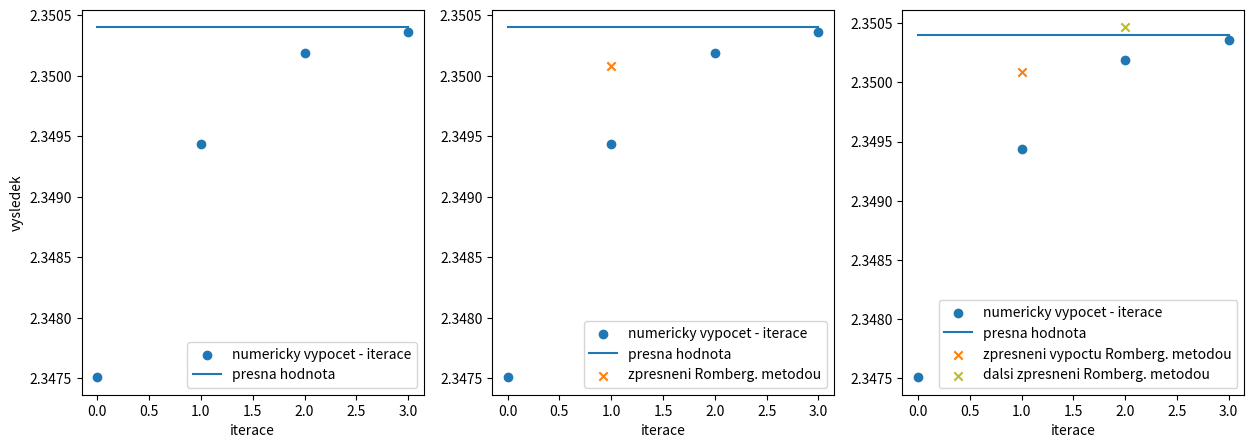
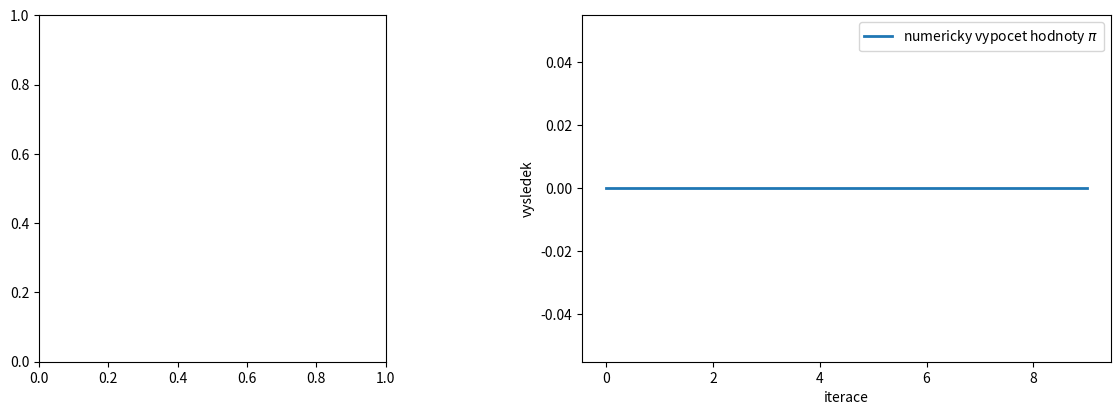
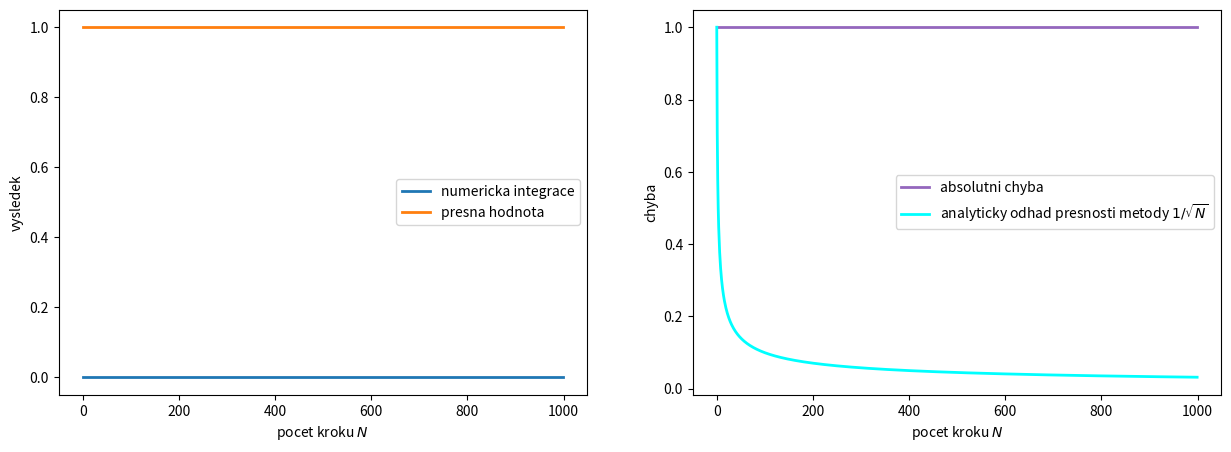

Here is the Python script that generated these plots, in order:
#!/usr/bin/env python
# coding: utf-8

# # Numerická integrace

# Naimportujeme si knihovny potřebné pro následující příklady:

# In[1]:


import numpy as np
import matplotlib.pyplot as plt
import scipy.integrate as integrate


# ## Klasické kvadraturní vzorce
# - Máme ekvidistantní body $x_{i}$ a vypočteme $f_{i}(x_{i})$
# - V 1D aproximujeme integrál pomocí obdélníků/lichoběžníků
# - Přesnost je dána šířkou obdélníku
# 
# ### Newton–Cotesovy vzorce
# 1. Obdélníkové pravidlo
# $$
# \int_{x_{1}}^{x_{2}}f(x)\,dx\approx (x_{2}-x_{1})f\left( \dfrac{x_{1}+x_{2}}{2} \right)
# $$
# 
# 2. Lichoběžníkové pravidlo
# $$
# \int_{x_{1}}^{x_{2}}f(x)\,dx\approx (x_{2}-x_{1})\dfrac{f(x_{1})+f(x_{2})}{2}
# $$
# 
# 3. Simpsonovo pravidlo
#  - [Odvození](http://kfe.fjfi.cvut.cz/~vachal/edu/nme/cviceni/07_numint/DOCS/odvozeni_integrace_Lagrange.pdf)
# $$
# \int_{x_{1}}^{x_{3}}f(x)\,dx\approx (x_{2}-x_{1})\dfrac{f(x_{1})+4f(x_{2})+f(x_{3})}{3}
# $$
# 

# <div class="alert alert-block alert-warning"><b>Cvičení 09.01: </b>Pomocí obdélníkové, lichoběžníkové a Simpsonovy metody numericky vypočtěte <a href="https://www.wolframalpha.com/input?i=integrate+sin%28x%29+from+1+to+5">integrál</a> $\int_{1}^{5} \sin(x)\,dx$.</div>

# In[2]:


# kod

pocet_kroku = 100
a = 1
b = 5

def f(x):
    return np.sin(x)

r = (b-a)/pocet_kroku # velikost kroku

# obdelnikova metoa
S_obdelnik = 0
for i in range(pocet_kroku):
    bod = a + i*r
    # DOPLNTE
    S_obdelnik = 0
print('Obdelnikova metoda: ',S_obdelnik)

# lichobeznikova metoda
S_lichobeznik = 0
for i in range(pocet_kroku):
    bod = a + i*r  
    # DOPLNTE
    S_lichobeznik = 0
print('Lichobeznikova metoda: ',S_lichobeznik)

# Simpsonovo pravidlo
S_simpson = 0
pocet_kroku_simpson = int(np.round(pocet_kroku/2))
for i in range(pocet_kroku_simpson):
    bod = a + 2*i*r
    # DOPLNTE
    S_simpson = 0
print('Simpsonovo pravidlo: ',S_simpson)


# ## Gaussovy kvadratury

# - Výpočet integrálu při neekvidistantním rozdělení bodů $x_{i}$ s různými váhami $w_{i}$
# - Chceme spočítat integrál s minimálním počtem vyčíslení $f(x)$
# - Volíme optimální polohu bodů $x_{i}$ a příslušné váhy $w_{i}$
# - $n$ bodů dává přesný výsledek pro polynomy řádu $\leq 2n-1$
# - Dvojnásobná přesnost oproti integraci s ekvidistantním rozdělením
# - Pro polohu bodů a příslušné váhy používáme tyto polynomy:
#  - Legenderovy na intervalu $(-1,1)$
#  - Čebyševovy na intervalu $(-1,1)$
#  - Laguerrovy na intervalu $(0,+\infty)$
#  - Hermiteovy na intervalu $(-\infty,+\infty)$
# - Funkci $f(x)$ interpolujeme daným typem polynomu, nalezneme $w_{i}$ a $x_{i}$ 
# - Následně lze integrál numericky vypočítat předpisem:
# $$
# \int_{-1}^{1}f(x)dx\approx \sum_{i=1}^{n}w_{i}f(x_{i})
# $$
# - Pokud integrujeme přes interval $\langle a,b\rangle$, získáme předpis:
# $$
# \int_{a}^{b}f(x)dx\approx \sum_{i=1}^{n}\tilde{w}_{i}f(\tilde{x}_{i}),
# $$
# kde
# $$
# \tilde{w}_{i} = w_{i}\dfrac{b-a}{2}
# $$
# $$
# \tilde{x}_{i} = \dfrac{(b-a)x_{i}+a+b}{2}
# $$

# <div class="alert alert-block alert-warning"><b>Cvičení 09.02: </b>Metodou Gaussovy kvadratury numericky vypočtěte <a href="https://www.wolframalpha.com/input?i=sin%28x%29exp%28cos%28x%29%29">integrál</a> $\int_{0}^{\pi} \sin(x)\exp[\cos(x)]\,dx$.</div>

# In[3]:


# kod

# v kazdem radku je bod a prislusna vaha vypoctena z interpolace Legenderovym polynomem
vahy = np.array([
[ -0.987992518, 0.03075324221],
[-0.9372733924, 0.07036604699],
[-0.8482065834, 0.1071592202],
[-0.7244177314, 0.139570678],
[-0.5709721726, 0.1662692057],
[-0.3941513471 ,0.1861609998],
[-0.201194094 ,0.1984314853],
[0.0, 0.201194094],
[0.201194094, 0.1984314853],
[0.3941513471, 0.1861609998],
[0.5709721726, 0.1662692057],
[0.7244177314, 0.139570678],
[0.8482065834, 0.1071592202],
[0.9372733924, 0.07036604699],
[0.987992518, 0.03075324221 ]
])

def f(x):
    return np.sin(x)*np.exp(np.cos(x))

# integracni meze
a = 0
b = np.pi

integral = 0

m = vahy.shape[0] # pocet bodu

for i in range(m):
    # prvek vahy[i,0] vrati i-ty bod, prvek vahy[i,1] vrati i-tou vahu
    # body jsou preskalovane z (-1,1) na (a,b)
    # DOPLNTE
    #
    # DOPLNTE
    integral = 0 

print('Nas vypocet: ',integral)

kontrola = integrate.quad(f, a, b)[0]
print('Kontrola: ', kontrola)


# ## Rombergova metoda
# - Algoritmus na zpřesnění výpočtu integrálu
# - Pro zadanou přesnost integrace sníží počet bodů, ve kterých musíme počítat funkční hodnotu
# - [Teorie](http://kfe.fjfi.cvut.cz/~vachal/edu/nme/cviceni/07_numint/DOCS/teorie_Rombergova_metoda.pdf)

# <div class="alert alert-block alert-warning"><b>Cvičení 09.03: </b> Zpřesněte numerický výpočet <a href="https://www.wolframalpha.com/input?i=sin%28x%29exp%28cos%28x%29%29">integrálu</a> $\int_{0}^{\pi} \sin(x)\exp[\cos(x)]\,dx$ Rombergovou metodou.</div>

# In[4]:


# kod
def f(x):
    return np.sin(x)*np.exp(np.cos(x))

# slozene lichobeznikove pravidlo
def lichobeznik(funkce,odkud,kam,krok):
    xArr = np.arange(odkud, kam, krok)
    integral = 0  
    for x in xArr:
        # secteme vsechny funkcni hodnoty
        integral = integral + funkce(x)
    # a odecteme poloviny kraju
    #integral = integral-0.5*funkce(xArr(1)) - 0.5*funkce(xArr(size(xArr,2)));
    integral = integral - 0.5 * funkce(xArr[0]) - 0.5 * funkce(xArr[xArr.size-1])
    return integral * krok    


integ = np.zeros((4,1))
h0 = 0.1
for i in range(4):
    h = h0/(2**(i))
    integ[i,0] = lichobeznik(f,0,np.pi,h)

# presna hodnota:
v = (np.exp(1)-np.exp(-1))
presna_hodnota = v*np.ones((4,1))
#

fig, ax = plt.subplots(1,3,figsize=(15,5))

ax[0].scatter([0,1,2,3],integ,label='numericky vypocet - iterace')
ax[0].plot(presna_hodnota,label='presna hodnota')
ax[0].set_xlabel('iterace')
ax[0].set_ylabel('vysledek')
ax[0].legend()

# zpresneni Romberg. metodou
r1=4/3*integ[1,0]-1/3*integ[0,0]
ax[1].scatter([0,1,2,3],integ,label='numericky vypocet - iterace')
ax[1].plot(presna_hodnota,label='presna hodnota')
ax[1].scatter(1,r1, marker="x",label='zpresneni Romberg. metodou')
ax[1].set_xlabel('iterace')
ax[1].legend()

# dalsi zpresneni Romberg. metodou
r2 = 64/45 * integ[2,0] - 20/45 * integ[1,0] + 1/45*integ[0,0]
ax[2].scatter([0,1,2,3],integ,label='numericky vypocet - iterace')
ax[2].plot(presna_hodnota,label='presna hodnota')
ax[2].scatter(1,r1, marker="x",label='zpresneni vypoctu Romberg. metodou')
ax[2].scatter(2,r2, marker="x",color='C8',label='dalsi zpresneni Romberg. metodou')
ax[2].set_xlabel('iterace')
ax[2].legend()


# ## Vícedimenzionální integrály
# - $N$ dimenzí
# - Počet bodů, ve kterých vyčíslujeme funkční hodnotu roste s $N$-tou mocninou
#     - Např. 30 bodů v jedné dimenzi, ve třech dimenzích počítáme funkci ve $30^{3}=27000$ bodech
# - Metody
#  - 1. Snížení dimenze pomocí symetrie
#  - 2. Posloupnost opakovaných jednodimenzionálních integrací
#  - 3. Monte-Carlo
# 

# ### Metoda Monte-Carlo
# - Integrační oblast $V$ uzavřeme do co nejmenší oblasti se známým objemem $\tilde{V}$, ve které lze snadno generovat náhodné body
# - Vygenerujeme $N$ náhodných bodů ve $\tilde{V}$ a vypočteme integrál
# $$
# \int f(\vec{x})dV\approx\dfrac{\tilde{V}}{N}\sum_{i=1}^{N}\tilde{f}(\vec{x}_{i}),
# $$
# kde $\tilde{f}(\vec{x}) = f(\vec{x})$, pokud $\vec{x}\in V$. Jinak $\tilde{f}(\vec{x}) = 0$.
# 
# 
# 

# <div class="alert alert-block alert-warning"><b>Cvičení 09.04: </b> Metodou Monte-Carlo určete velikost konstanty $\pi$.</div>

# In[5]:


# kod

kapek = 0    # pocet kapek
vkruhu = 0   # pocet kapek v kruhu
npi = 0      # odhad pi
steps = 10 # pocet kroku
plotPi = np.zeros((steps,1))

fig, ax = plt.subplots(1,2,figsize=(15,4.5))

for i in range(steps): 
    kapek = kapek+1
    x = np.random.rand(1,2)    # dve nahodna cisla x[0,0] a x[0,1]
    # jsou uvnitr kruhu se stredem (0.5,0.5) a polomerem 0.5?
    # DOPLNTE
    #
    # DOPLNTE
    npi = 4 * vkruhu / kapek
    plotPi[i] = npi 

ax[0].set_aspect('equal')
ax[0].set_xlim((0,1))
ax[0].set_ylim((0,1))

ax[1].plot(plotPi,linewidth=2,label=r'numericky vypocet hodnoty $\pi$')
ax[1].set_ylabel('vysledek')
ax[1].set_xlabel('iterace')
ax[1].legend()

print('Vypoctena hodnota pi = ',npi)


# <div class="alert alert-block alert-warning"><b>Cvičení 09.05: </b> Numericky vypočítejte <a href="https://www.wolframalpha.com/input?i=integrate+x%2By+for+0%3Cx%3C1+and+0%3Cy%3C1">integrál</a> $\int_{0}^{1}\int_{0}^{1}(x+y) dx dy$. Vykreslete výslednou hodnotu, absolutní chybu a odhad přesnosti metody v závislosti na počtu kroků.</div>

# In[6]:


# kod
def f(x,y):
    return x+y

kroku = 1000
vysledky = np.zeros((kroku,1)) # vysledky
uspech = 0   # pocet uspesnych pokusu
suma = 0

for i in range(kroku):
    # DOPLNTE
    vysledky[i,0] = 0 
integral = suma / kroku


spravny_vysledek = 1
print('Numericka integrace = ',integral)
print('Kontrola = ',spravny_vysledek)

spravny_vysledek = spravny_vysledek*np.ones((kroku,1))

# absolutni chyba
abs_chyba = np.abs(vysledky-spravny_vysledek)
# presnost vypoctu metodou Monte-Carlo je ~ 1/sqrt(N)
odhad_presnosti = np.linspace(1,kroku+1,num=kroku)**(-1/2)


fig, ax = plt.subplots(1,2,figsize=(15,5))
ax[0].plot(vysledky[:,0],linewidth=2,label='numericka integrace')
ax[0].plot(spravny_vysledek*np.ones((kroku,1)),linewidth=2,label='presna hodnota')
ax[0].set_xlabel(r'pocet kroku $N$')
ax[0].set_ylabel('vysledek')
ax[0].legend()

ax[1].plot(abs_chyba,linewidth=2,color='C4',label='absolutni chyba')
ax[1].plot(odhad_presnosti,linewidth=2,color='cyan',label=r'analyticky odhad presnosti metody $1/\sqrt{N}$')
ax[1].set_xlabel(r'pocet kroku $N$')
ax[1].set_ylabel('chyba')
#ax[1].set_xscale('log')
#ax[1].set_yscale('log')
ax[1].legend()

